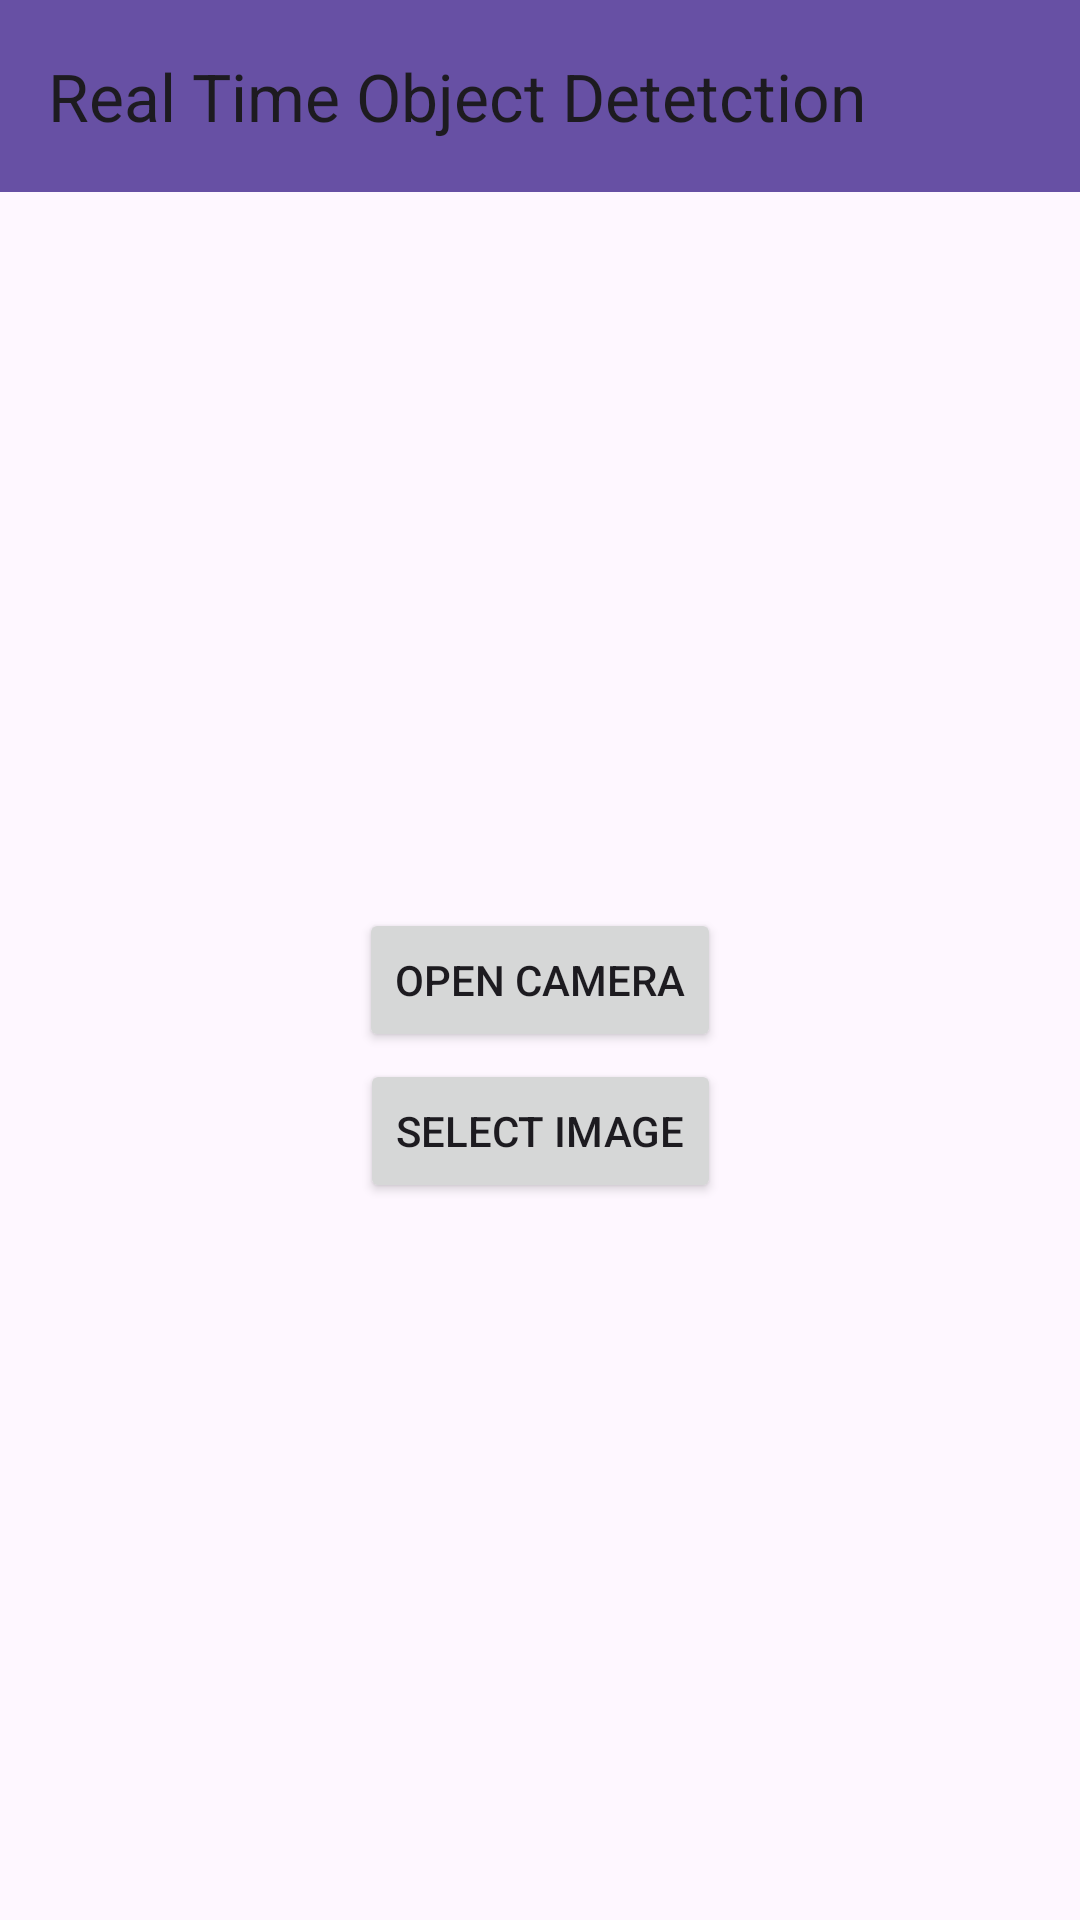

Android layout source for this screen:
<!-- AndroidManifest.xml: application theme Theme.Real_Time_Object -->
<!-- res/layout/activity_main.xml -->
<?xml version="1.0" encoding="utf-8"?>
<androidx.constraintlayout.widget.ConstraintLayout xmlns:android="http://schemas.android.com/apk/res/android"
    xmlns:app="http://schemas.android.com/apk/res-auto"
    xmlns:tools="http://schemas.android.com/tools"
    android:layout_width="match_parent"
    android:layout_height="match_parent"
    tools:context=".MainActivity"
    android:orientation="horizontal">



    <androidx.appcompat.widget.Toolbar
        android:id="@+id/toolbar"
        android:layout_width="match_parent"
        android:layout_height="wrap_content"
        android:background="?attr/colorPrimary"
        android:minHeight="?attr/actionBarSize"
        android:theme="?attr/actionBarTheme"
        app:title="Real Time Object Detetction"
        app:layout_constraintEnd_toEndOf="parent"
        app:layout_constraintHorizontal_bias="0.5"
        app:layout_constraintStart_toStartOf="parent"
        app:layout_constraintTop_toTopOf="parent"/>

    <Button
        android:id="@+id/myButton1"
        android:layout_width="wrap_content"
        android:layout_height="wrap_content"
        android:layout_marginTop="300dp"
        android:text="Open Camera"
        app:layout_constraintBottom_toTopOf="@+id/myButton2"
        app:layout_constraintEnd_toEndOf="parent"
        app:layout_constraintStart_toStartOf="parent"
        app:layout_constraintTop_toTopOf="parent" />

    <Button
        android:id="@+id/myButton2"
        android:layout_width="wrap_content"
        android:layout_height="wrap_content"
        android:layout_marginTop="50dp"
        android:text="Select Image"
        app:layout_constraintBottom_toBottomOf="parent"
        app:layout_constraintEnd_toEndOf="parent"
        app:layout_constraintStart_toStartOf="parent"
        app:layout_constraintTop_toBottomOf="@+id/toolbar" />


</androidx.constraintlayout.widget.ConstraintLayout>
<!-- resources referenced by this layout -->
<resources>
  <style name="Theme.Real_Time_Object" parent="Base.Theme.Real_Time_Object" />
  <style name="Base.Theme.Real_Time_Object" parent="Theme.Material3.DayNight.NoActionBar">
          
          
      </style>
</resources>
